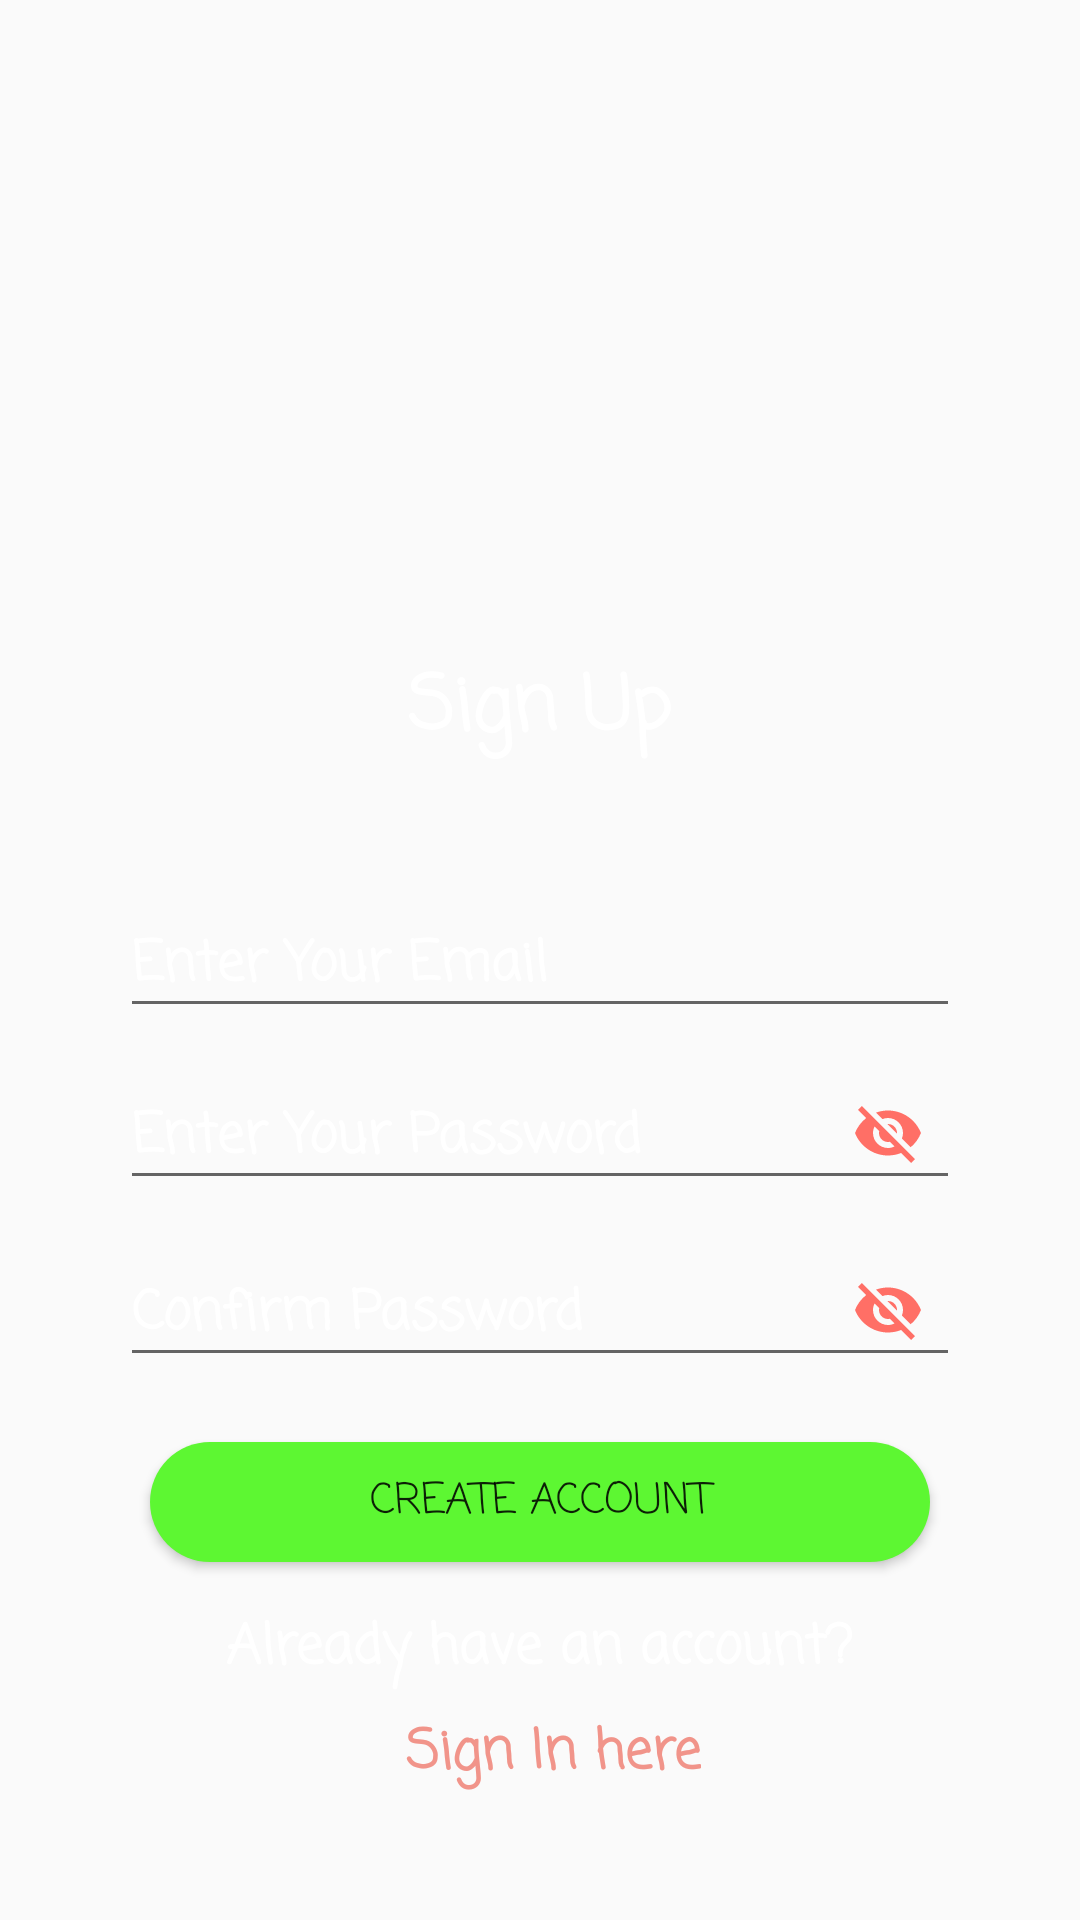

Here is an Android app screen rendered from its layout file. Give the layout XML and the strings, colors and styles it references.
<!-- AndroidManifest.xml: application theme AppTheme -->
<!-- res/layout/activity_login.xml -->
<?xml version="1.0" encoding="utf-8"?>
<LinearLayout xmlns:android="http://schemas.android.com/apk/res/android"
    xmlns:app="http://schemas.android.com/apk/res-auto"
    xmlns:tools="http://schemas.android.com/tools"
    android:layout_width="match_parent"
    android:layout_height="match_parent"
    tools:context=".LoginActivity"
    android:orientation="vertical"
    android:padding="40dp"
    android:background="@drawable/background1"
    android:gravity="center_horizontal">

    <ImageView
        android:layout_width="wrap_content"
        android:layout_height="127dp"
        android:layout_marginTop="50dp"
        android:src="@drawable/background2"/>
    <TextView
        android:id="@+id/textViewTitle"
        android:layout_width="wrap_content"
        android:layout_height="40dp"
        android:textColor="#ffffff"
        android:textStyle="bold"
        android:textSize="25dp"
        android:text="Sign Up"
        android:fontFamily="casual"/>

    <android.support.design.widget.TextInputLayout
        android:layout_width="match_parent"
        android:layout_height="wrap_content"
        android:focusable="true"
        android:layout_marginTop="30dp"
        android:focusableInTouchMode="true"
        android:textColorHint="#ffffff">

        <EditText
            android:id="@+id/editTextEmail"
            android:layout_width="match_parent"
            android:layout_height="wrap_content"
            android:hint="Enter Your Email"
            android:ems="10"
            android:textColor="@color/colorPrimaryDark"
            android:inputType="textEmailAddress"
            android:textSize="18dp"
            android:textStyle="bold"
            android:fontFamily="casual" />

    </android.support.design.widget.TextInputLayout>

    <android.support.design.widget.TextInputLayout
        android:layout_width="match_parent"
        android:layout_height="wrap_content"
        android:focusable="true"
        android:focusableInTouchMode="true"
        android:textColorHint="#ffffff"
        app:passwordToggleTint="#FF6F66"
        app:passwordToggleEnabled="true">

    <EditText
            android:id="@+id/editTextPassword"
            android:layout_width="match_parent"
            android:layout_height="wrap_content"
            android:hint="Enter Your Password"
            android:ems="10"
            android:textColor="@color/colorPrimaryDark"
            android:fontFamily="casual"
            android:textSize="18dp"
            android:textStyle="bold"/>

    </android.support.design.widget.TextInputLayout>

    <android.support.design.widget.TextInputLayout
        android:layout_width="match_parent"
        android:layout_height="wrap_content"
        android:focusable="true"
        android:focusableInTouchMode="true"
        android:textColorHint="#ffffff"
        app:passwordToggleTint="#FF6F66"
        app:passwordToggleEnabled="true">

        <EditText
            android:id="@+id/editTextConfirmPassword"
            android:layout_width="match_parent"
            android:layout_height="wrap_content"
            android:hint="Confirm Password"
            android:ems="10"
            android:textColor="@color/colorPrimaryDark"
            android:textSize="18dp"
            android:textStyle="bold"
            android:fontFamily="casual" />

    </android.support.design.widget.TextInputLayout>

    <Button
        android:id="@+id/buttonRegister"
        android:layout_width="260dp"
        android:layout_height="40dp"
        android:layout_marginTop="20dp"
        android:background="@drawable/button_rounded"
        android:text="Create Account"
        android:fontFamily="casual"/>
    <LinearLayout
        android:layout_width="wrap_content"
        android:layout_height="wrap_content"
        android:orientation="vertical"
        android:layout_marginTop="10dp">

        <TextView
            android:layout_width="wrap_content"
            android:layout_height="40dp"
            android:padding="5dp"
            android:textColor="#ffffff"
            android:textStyle="bold"
            android:textSize="18dp"
            android:gravity="center_horizontal"
            android:text="Already have an account?"
            android:fontFamily="casual"/>
        <TextView
            android:id="@+id/textViewSignin"
            android:layout_width="wrap_content"
            android:layout_height="40dp"
            android:textColor="#F1948A  "
            android:textStyle="bold"
            android:textSize="18dp"
            android:layout_marginLeft="65dp"
            android:text="Sign In here"
            android:fontFamily="casual"/>
    </LinearLayout>

</LinearLayout>
<!-- resources referenced by this layout -->
<resources>
  <color name="colorPrimaryDark">#FF6487</color>
  <!-- drawable button_rounded (drawable) -->
  <?xml version="1.0" encoding="utf-8"?>
  <shape xmlns:android="http://schemas.android.com/apk/res/android"
      android:shape="rectangle">
  
      <solid
          android:color="#5DF732"
          />
      <corners
          android:radius="25dp"
          />
  </shape>
  <style name="AppTheme" parent="Theme.AppCompat.Light.NoActionBar">
          
          <item name="colorPrimary">#FC7287</item>
          <item name="colorPrimaryDark">#FC7287</item>
          <item name="colorAccent">#FC7287</item>
      </style>
</resources>
